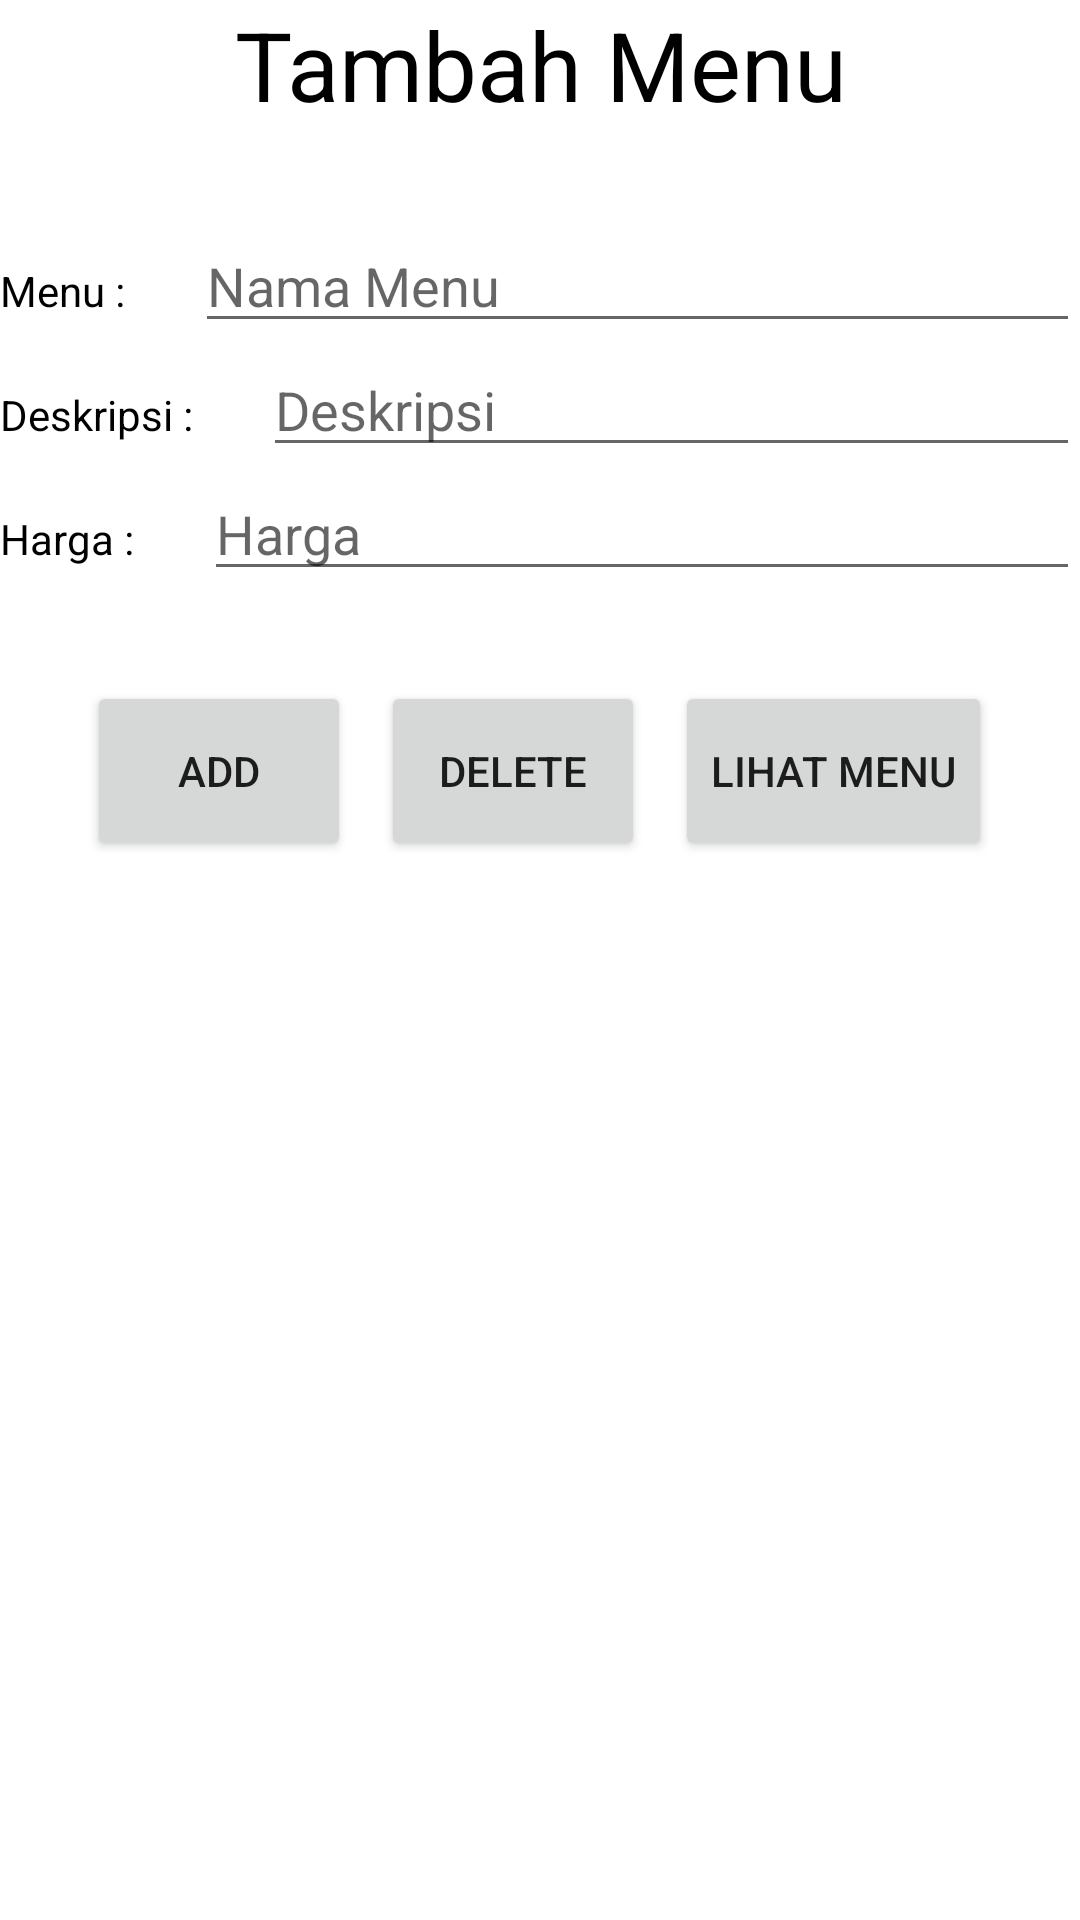

Here is an Android app screen rendered from its layout file. Give the layout XML and the strings, colors and styles it references.
<!-- AndroidManifest.xml: application theme Theme.Posadmin -->
<!-- res/layout/activity_tambah_menu.xml -->
<?xml version="1.0" encoding="utf-8"?>
<LinearLayout
    xmlns:android="http://schemas.android.com/apk/res/android"
    xmlns:tools="http://schemas.android.com/tools"
    android:layout_width="match_parent"
    android:layout_height="match_parent"
    android:orientation="vertical"
    android:layout_margin="20dp"
    tools:context=".TambahMenuActivity">

    <TextView
        android:layout_width="match_parent"
        android:layout_height="wrap_content"
        android:textAlignment="center"
        android:textSize="32dp"
        android:textColor="@color/black"
        android:text="Tambah Menu"/>

    <LinearLayout
        android:layout_width="match_parent"
        android:layout_height="wrap_content"
        android:layout_marginTop="30dp">
        <TextView
            android:layout_width="wrap_content"
            android:layout_height="wrap_content"
            android:textColor="@color/black"
            android:layout_marginRight="20dp"
            android:text="Menu : " />

        <EditText
            android:id="@+id/nama_makanan"
            android:layout_width="match_parent"
            android:layout_height="wrap_content"
            android:hint="Nama Menu" />

    </LinearLayout>

    <LinearLayout
        android:layout_width="match_parent"
        android:layout_height="wrap_content">
        <TextView
            android:layout_width="wrap_content"
            android:layout_height="wrap_content"
            android:textColor="@color/black"
            android:layout_marginRight="20dp"
            android:text="Deskripsi : " />

        <EditText
            android:id="@+id/deskripsi"
            android:layout_width="match_parent"
            android:layout_height="wrap_content"
            android:hint="Deskripsi " />

    </LinearLayout>

    <LinearLayout
        android:layout_width="match_parent"
        android:layout_height="wrap_content">
        <TextView
            android:layout_width="wrap_content"
            android:layout_height="wrap_content"
            android:textColor="@color/black"
            android:layout_marginRight="20dp"
            android:text="Harga : " />

        <EditText
            android:id="@+id/harga"
            android:layout_width="match_parent"
            android:layout_height="wrap_content"
            android:hint="Harga" />

    </LinearLayout>

    <LinearLayout
        android:layout_width="wrap_content"
        android:layout_height="wrap_content"
        android:layout_marginTop="30dp"
        android:layout_gravity="center">
        <Button
            android:id="@+id/tambah_menu"
            android:layout_width="wrap_content"
            android:layout_height="60dp"
            android:layout_marginRight="10dp"
            android:text="ADD" />

        <Button
            android:id="@+id/delete"
            android:layout_width="wrap_content"
            android:layout_height="60dp"
            android:text="DELETE" />

        <Button
            android:id="@+id/lihatMenu"
            android:layout_width="wrap_content"
            android:layout_height="60dp"
            android:layout_marginLeft="10dp"
            android:text="Lihat Menu" />

    </LinearLayout>

</LinearLayout>
<!-- resources referenced by this layout -->
<resources>
  <color name="black">#FF000000</color>
  <style name="Theme.Posadmin" parent="Theme.MaterialComponents.Light.DarkActionBar">
          
          <item name="colorPrimary">@color/purple_500</item>
          <item name="colorPrimaryVariant">@color/purple_700</item>
          <item name="colorOnPrimary">@color/white</item>
          
          <item name="colorSecondary">@color/teal_200</item>
          <item name="colorSecondaryVariant">@color/teal_700</item>
          <item name="colorOnSecondary">@color/black</item>
          
          <item name="android:statusBarColor" tools:targetApi="l">?attr/colorPrimaryVariant</item>
          
      </style>
  <color name="purple_500">#FF6200EE</color>
  <color name="purple_700">#850047</color>
  <color name="white">#FFFFFFFF</color>
  <color name="teal_200">#FF03DAC5</color>
  <color name="teal_700">#FF018786</color>
</resources>
